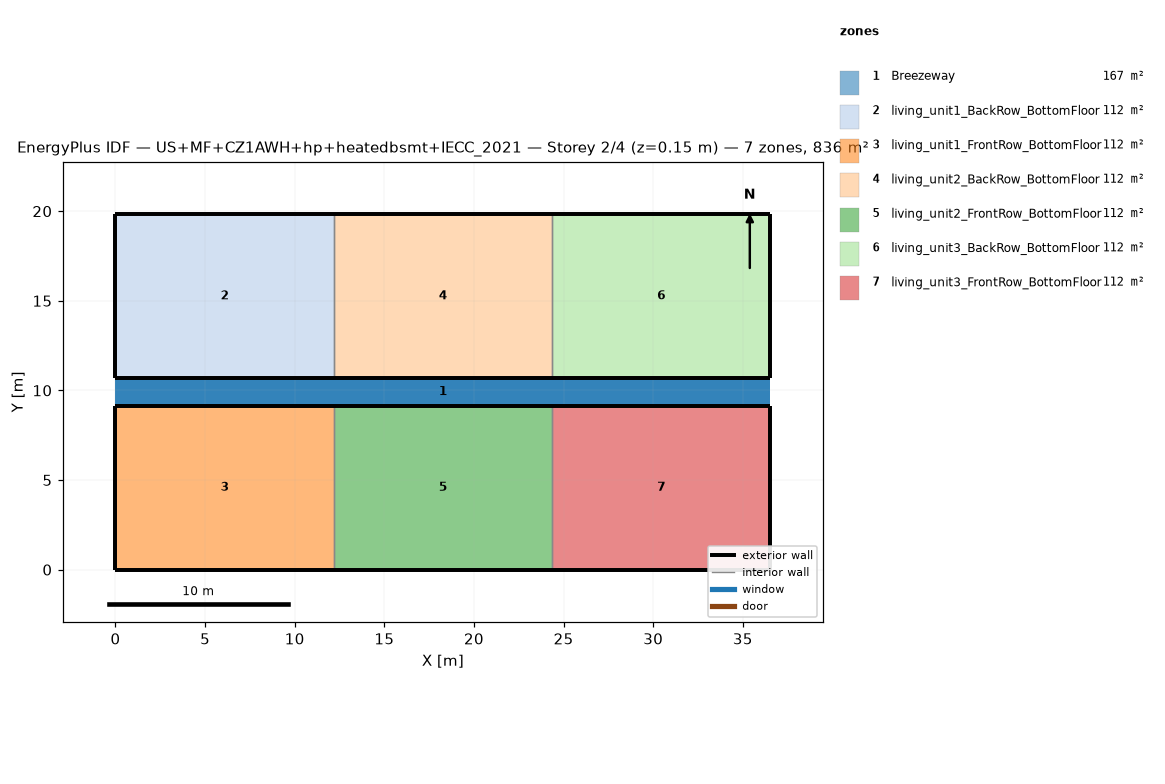
=== STOREY PLAN SPEC (per zone: floor XY polygon, exterior-wall plan segments, windows/doors) ===
zone 1: Breezeway  (167.0 m²)
  floor: (36.54, 9.16) (0.00, 9.16) (0.00, 10.68) (36.54, 10.68)
  floor: (36.54, 9.16) (0.00, 9.16) (0.00, 10.68) (36.54, 10.68)
  floor: (36.54, 9.16) (0.00, 9.16) (0.00, 10.68) (36.54, 10.68)
zone 2: living_unit1_BackRow_BottomFloor  (111.5 m²)
  floor: (12.18, 10.68) (0.00, 10.68) (0.00, 19.84) (12.18, 19.84)
  exterior wall: (0.00, 10.68) – (12.18, 10.68)  [12.2 m]
  exterior wall: (12.18, 19.84) – (0.00, 19.84)  [12.2 m]
  exterior wall: (0.00, 19.84) – (0.00, 10.68)  [9.2 m]
  interior walls: 1
zone 3: living_unit1_FrontRow_BottomFloor  (111.5 m²)
  floor: (12.18, 0.00) (0.00, 0.00) (0.00, 9.16) (12.18, 9.16)
  exterior wall: (0.00, 0.00) – (12.18, 0.00)  [12.2 m]
  exterior wall: (12.18, 9.16) – (0.00, 9.16)  [12.2 m]
  exterior wall: (0.00, 9.16) – (0.00, 0.00)  [9.2 m]
  interior walls: 1
zone 4: living_unit2_BackRow_BottomFloor  (111.5 m²)
  floor: (24.36, 10.68) (12.18, 10.68) (12.18, 19.84) (24.36, 19.84)
  exterior wall: (12.18, 10.68) – (24.36, 10.68)  [12.2 m]
  exterior wall: (24.36, 19.84) – (12.18, 19.84)  [12.2 m]
  interior walls: 2
zone 5: living_unit2_FrontRow_BottomFloor  (111.5 m²)
  floor: (24.36, 0.00) (12.18, 0.00) (12.18, 9.16) (24.36, 9.16)
  exterior wall: (12.18, 0.00) – (24.36, 0.00)  [12.2 m]
  exterior wall: (24.36, 9.16) – (12.18, 9.16)  [12.2 m]
  interior walls: 2
zone 6: living_unit3_BackRow_BottomFloor  (111.5 m²)
  floor: (36.54, 10.68) (24.36, 10.68) (24.36, 19.84) (36.54, 19.84)
  exterior wall: (24.36, 10.68) – (36.54, 10.68)  [12.2 m]
  exterior wall: (36.54, 10.68) – (36.54, 19.84)  [9.2 m]
  exterior wall: (36.54, 19.84) – (24.36, 19.84)  [12.2 m]
  interior walls: 1
zone 7: living_unit3_FrontRow_BottomFloor  (111.5 m²)
  floor: (36.54, 0.00) (24.36, 0.00) (24.36, 9.16) (36.54, 9.16)
  exterior wall: (24.36, 0.00) – (36.54, 0.00)  [12.2 m]
  exterior wall: (36.54, 0.00) – (36.54, 9.16)  [9.2 m]
  exterior wall: (36.54, 9.16) – (24.36, 9.16)  [12.2 m]
  interior walls: 1

=== DERIVED (storey summary) ===
Building: US+MF+CZ1AWH+hp+heatedbsmt+IECC_2021
Storey: 2 of 4  (floor level z = 0.15 m)
Storey gross floor area: 836.2 m²
Zones on this storey: 7
  - Breezeway: floor 167.0 m²
  - living_unit1_BackRow_BottomFloor: floor 111.5 m²; exterior wall 33.5 m (86.9 m²); WWR 0.0%
  - living_unit1_FrontRow_BottomFloor: floor 111.5 m²; exterior wall 33.5 m (86.9 m²); WWR 0.0%
  - living_unit2_BackRow_BottomFloor: floor 111.5 m²; exterior wall 24.4 m (63.1 m²); WWR 0.0%
  - living_unit2_FrontRow_BottomFloor: floor 111.5 m²; exterior wall 24.4 m (63.1 m²); WWR 0.0%
  - living_unit3_BackRow_BottomFloor: floor 111.5 m²; exterior wall 33.5 m (86.9 m²); WWR 0.0%
  - living_unit3_FrontRow_BottomFloor: floor 111.5 m²; exterior wall 33.5 m (86.9 m²); WWR 0.0%
Zone adjacency (shared interzone walls):
  - living_unit1_BackRow_BottomFloor ↔ living_unit2_BackRow_BottomFloor
  - living_unit1_FrontRow_BottomFloor ↔ living_unit2_FrontRow_BottomFloor
  - living_unit2_BackRow_BottomFloor ↔ living_unit3_BackRow_BottomFloor
  - living_unit2_FrontRow_BottomFloor ↔ living_unit3_FrontRow_BottomFloor